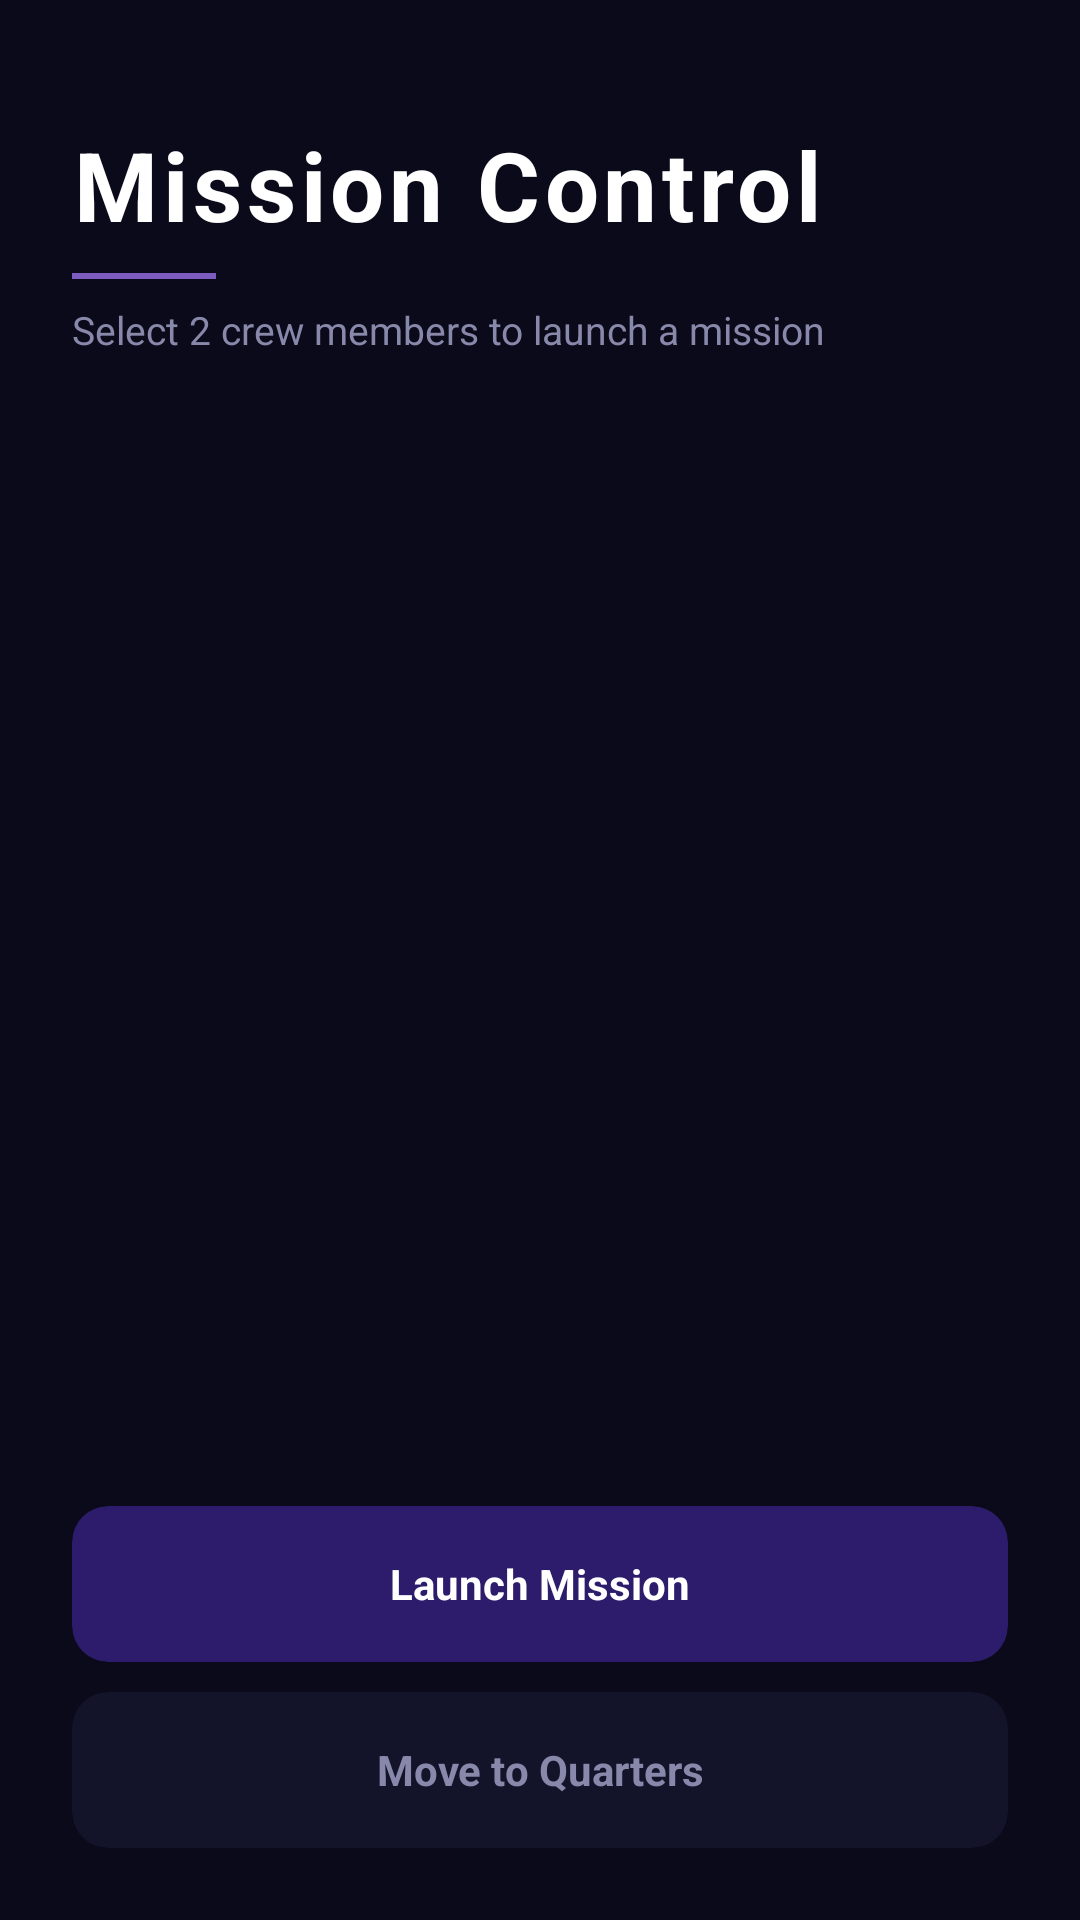

Android layout source for this screen:
<!-- AndroidManifest.xml: application theme Theme.Space68 -->
<!-- res/layout/activity_mission_control.xml -->
<?xml version="1.0" encoding="utf-8"?>
<LinearLayout xmlns:android="http://schemas.android.com/apk/res/android"
    xmlns:app="http://schemas.android.com/apk/res-auto"
    android:layout_width="match_parent"
    android:layout_height="match_parent"
    android:orientation="vertical"
    android:background="#0A0A1A"
    android:padding="24dp">

    
    <LinearLayout
        android:layout_width="match_parent"
        android:layout_height="wrap_content"
        android:orientation="vertical"
        android:paddingTop="16dp"
        android:paddingBottom="24dp">

        <TextView
            android:layout_width="wrap_content"
            android:layout_height="wrap_content"
            android:text="Mission Control"
            android:textSize="32sp"
            android:textStyle="bold"
            android:textColor="#FFFFFF"
            android:letterSpacing="0.05" />

        <View
            android:layout_width="48dp"
            android:layout_height="2dp"
            android:background="#7C5CBF"
            android:layout_marginTop="8dp"
            android:layout_marginBottom="8dp" />

        <TextView
            android:layout_width="wrap_content"
            android:layout_height="wrap_content"
            android:text="Select 2 crew members to launch a mission"
            android:textSize="13sp"
            android:textColor="#8888AA" />

    </LinearLayout>

    
    <LinearLayout
        android:id="@+id/selectionPanel"
        android:layout_width="match_parent"
        android:layout_height="0dp"
        android:layout_weight="1"
        android:orientation="vertical">

        <androidx.recyclerview.widget.RecyclerView
            android:id="@+id/recyclerCrew"
            android:layout_width="match_parent"
            android:layout_height="0dp"
            android:layout_weight="1" />

        <androidx.cardview.widget.CardView
            android:id="@+id/btnLaunch"
            android:layout_width="match_parent"
            android:layout_height="52dp"
            android:layout_marginTop="12dp"
            android:clickable="true"
            android:focusable="true"
            android:foreground="?attr/selectableItemBackground"
            app:cardBackgroundColor="#2D1B6B"
            app:cardCornerRadius="12dp"
            app:cardElevation="0dp">

            <TextView
                android:layout_width="match_parent"
                android:layout_height="match_parent"
                android:text="Launch Mission"
                android:textColor="#FFFFFF"
                android:textSize="14sp"
                android:textStyle="bold"
                android:gravity="center" />

        </androidx.cardview.widget.CardView>

        <androidx.cardview.widget.CardView
            android:id="@+id/btnToQuarters"
            android:layout_width="match_parent"
            android:layout_height="52dp"
            android:layout_marginTop="10dp"
            android:clickable="true"
            android:focusable="true"
            android:foreground="?attr/selectableItemBackground"
            app:cardBackgroundColor="#13132A"
            app:cardCornerRadius="12dp"
            app:cardElevation="0dp">

            <TextView
                android:layout_width="match_parent"
                android:layout_height="match_parent"
                android:text="Move to Quarters"
                android:textColor="#8888AA"
                android:textSize="14sp"
                android:textStyle="bold"
                android:gravity="center" />

        </androidx.cardview.widget.CardView>

    </LinearLayout>

    
    <LinearLayout
        android:id="@+id/combatPanel"
        android:layout_width="match_parent"
        android:layout_height="0dp"
        android:layout_weight="1"
        android:orientation="vertical"
        android:visibility="gone">

        
        <androidx.cardview.widget.CardView
            android:layout_width="match_parent"
            android:layout_height="wrap_content"
            android:layout_marginBottom="8dp"
            app:cardBackgroundColor="#1A0A2E"
            app:cardCornerRadius="12dp"
            app:cardElevation="0dp">

            <LinearLayout
                android:layout_width="match_parent"
                android:layout_height="wrap_content"
                android:orientation="vertical"
                android:padding="12dp">

                <TextView
                    android:id="@+id/textThreat"
                    android:layout_width="match_parent"
                    android:layout_height="wrap_content"
                    android:textSize="13sp"
                    android:textStyle="bold"
                    android:textColor="#CC88FF" />

                <TextView
                    android:id="@+id/textCrewA"
                    android:layout_width="match_parent"
                    android:layout_height="wrap_content"
                    android:textSize="12sp"
                    android:textColor="#FFFFFF"
                    android:layout_marginTop="6dp" />

                <TextView
                    android:id="@+id/textCrewB"
                    android:layout_width="match_parent"
                    android:layout_height="wrap_content"
                    android:textSize="12sp"
                    android:textColor="#FFFFFF"
                    android:layout_marginTop="4dp" />

            </LinearLayout>

        </androidx.cardview.widget.CardView>

        
        <TextView
            android:id="@+id/textCurrentTurn"
            android:layout_width="match_parent"
            android:layout_height="wrap_content"
            android:textSize="13sp"
            android:textStyle="bold"
            android:textColor="#7C5CBF"
            android:layout_marginBottom="8dp" />

        
        <androidx.cardview.widget.CardView
            android:layout_width="match_parent"
            android:layout_height="0dp"
            android:layout_weight="1"
            android:layout_marginBottom="8dp"
            app:cardBackgroundColor="#13132A"
            app:cardCornerRadius="12dp"
            app:cardElevation="0dp">

            <ScrollView
                android:id="@+id/scrollLog"
                android:layout_width="match_parent"
                android:layout_height="match_parent"
                android:padding="12dp">

                <TextView
                    android:id="@+id/textLog"
                    android:layout_width="match_parent"
                    android:layout_height="wrap_content"
                    android:textSize="12sp"
                    android:textColor="#AAAACC"
                    android:fontFamily="monospace" />

            </ScrollView>

        </androidx.cardview.widget.CardView>

        
        <LinearLayout
            android:id="@+id/actionButtons"
            android:layout_width="match_parent"
            android:layout_height="wrap_content"
            android:orientation="horizontal"
            android:layout_marginBottom="8dp">

            <androidx.cardview.widget.CardView
                android:id="@+id/btnAttack"
                android:layout_width="0dp"
                android:layout_height="48dp"
                android:layout_weight="1"
                android:layout_marginEnd="6dp"
                android:clickable="true"
                android:focusable="true"
                android:foreground="?attr/selectableItemBackground"
                app:cardBackgroundColor="#2D1B6B"
                app:cardCornerRadius="10dp"
                app:cardElevation="0dp">

                <TextView
                    android:layout_width="match_parent"
                    android:layout_height="match_parent"
                    android:text="Attack"
                    android:textColor="#FFFFFF"
                    android:textSize="13sp"
                    android:textStyle="bold"
                    android:gravity="center" />

            </androidx.cardview.widget.CardView>

            <androidx.cardview.widget.CardView
                android:id="@+id/btnDefend"
                android:layout_width="0dp"
                android:layout_height="48dp"
                android:layout_weight="1"
                android:layout_marginStart="6dp"
                android:layout_marginEnd="6dp"
                android:clickable="true"
                android:focusable="true"
                android:foreground="?attr/selectableItemBackground"
                app:cardBackgroundColor="#13132A"
                app:cardCornerRadius="10dp"
                app:cardElevation="0dp">

                <TextView
                    android:layout_width="match_parent"
                    android:layout_height="match_parent"
                    android:text="Defend"
                    android:textColor="#8888AA"
                    android:textSize="13sp"
                    android:textStyle="bold"
                    android:gravity="center" />

            </androidx.cardview.widget.CardView>

            <androidx.cardview.widget.CardView
                android:id="@+id/btnSpecial"
                android:layout_width="0dp"
                android:layout_height="48dp"
                android:layout_weight="1"
                android:layout_marginStart="6dp"
                android:clickable="true"
                android:focusable="true"
                android:foreground="?attr/selectableItemBackground"
                app:cardBackgroundColor="#13132A"
                app:cardCornerRadius="10dp"
                app:cardElevation="0dp">

                <TextView
                    android:layout_width="match_parent"
                    android:layout_height="match_parent"
                    android:text="Special"
                    android:textColor="#8888AA"
                    android:textSize="13sp"
                    android:textStyle="bold"
                    android:gravity="center" />

            </androidx.cardview.widget.CardView>

        </LinearLayout>

        <androidx.cardview.widget.CardView
            android:id="@+id/btnEndMission"
            android:layout_width="match_parent"
            android:layout_height="52dp"
            android:clickable="true"
            android:focusable="true"
            android:foreground="?attr/selectableItemBackground"
            android:visibility="gone"
            app:cardBackgroundColor="#13132A"
            app:cardCornerRadius="12dp"
            app:cardElevation="0dp">

            <TextView
                android:layout_width="match_parent"
                android:layout_height="match_parent"
                android:text="Return to Selection"
                android:textColor="#8888AA"
                android:textSize="14sp"
                android:textStyle="bold"
                android:gravity="center" />

        </androidx.cardview.widget.CardView>

    </LinearLayout>

</LinearLayout>
<!-- resources referenced by this layout -->
<resources>
  <style name="Theme.Space68" parent="Base.Theme.Space68" />
  <style name="Base.Theme.Space68" parent="Theme.Material3.DayNight.NoActionBar">
          
          
      </style>
</resources>
